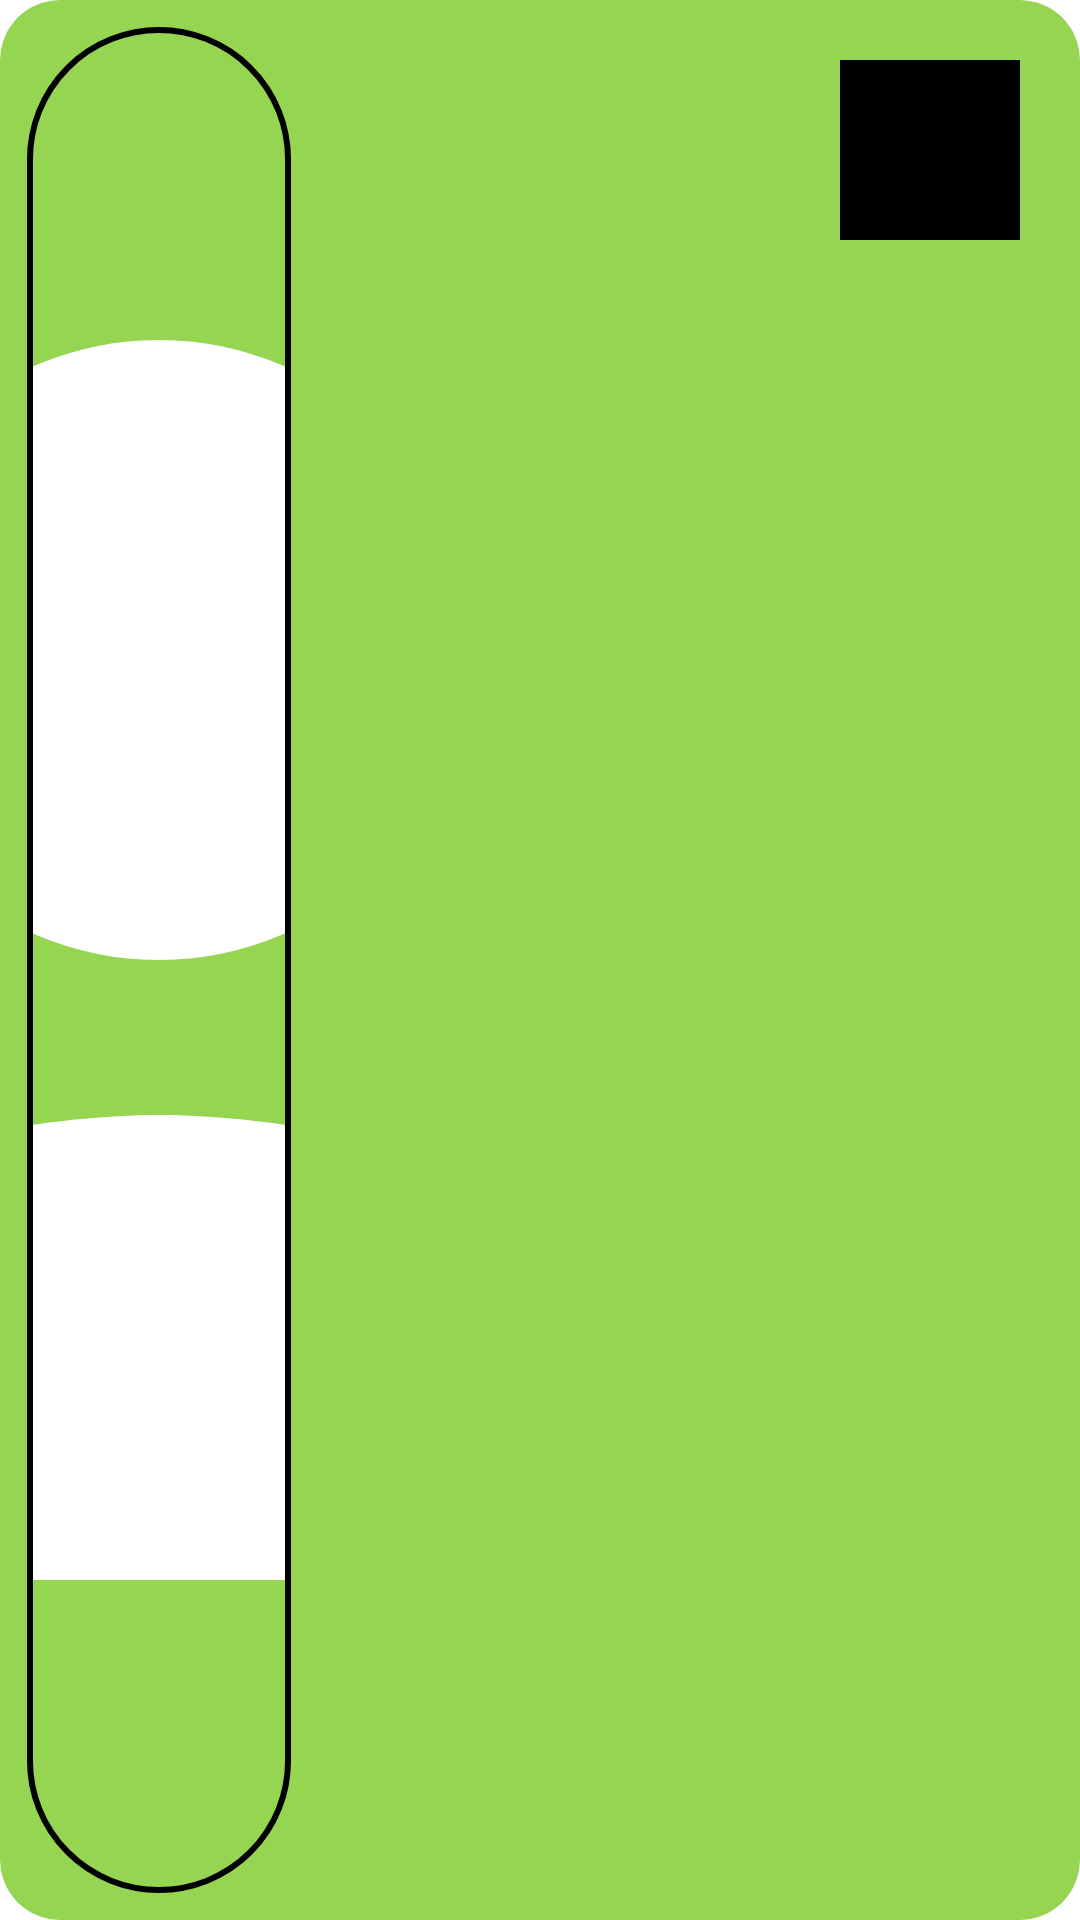

Produce the Android XML layout that renders to this screen, including the resource entries it uses.
<!-- AndroidManifest.xml: application theme Theme.ContactsWithRoom -->
<!-- res/layout/contact_row.xml -->
<?xml version="1.0" encoding="utf-8"?>
<androidx.cardview.widget.CardView xmlns:android="http://schemas.android.com/apk/res/android"
    xmlns:app="http://schemas.android.com/apk/res-auto"
    xmlns:tools="http://schemas.android.com/tools"
    android:layout_width="match_parent"
    android:layout_height="100dp"
    android:layout_marginBottom="10dp"
    app:cardBackgroundColor="@color/teal_200"
    app:cardCornerRadius="20dp"
    app:cardElevation="15dp"
    app:cardPreventCornerOverlap="true"
    app:layout_constraintBottom_toBottomOf="parent"
    app:layout_constraintEnd_toEndOf="parent"
    app:layout_constraintStart_toStartOf="parent"
    app:layout_constraintTop_toTopOf="parent">

    <com.google.android.material.imageview.ShapeableImageView
        android:id="@+id/imageViewRow"
        android:layout_width="90dp"
        android:layout_height="match_parent"
        android:layout_margin="8dp"
        android:padding="2dp"
        android:scaleType="centerCrop"
        app:roundPercent="1"
        app:shapeAppearanceOverlay="@style/roundedImageViewRounded"
        app:srcCompat="@drawable/ic_baseline_person_24"
        app:strokeColor="@color/black"
        app:strokeWidth="2dp" />

    <LinearLayout
        android:layout_width="match_parent"
        android:layout_height="match_parent"
        android:layout_gravity="end"
        android:layout_marginLeft="100dp"
        android:layout_marginRight="100dp"
        android:orientation="vertical"
        android:textAlignment="gravity">

        <TextView
            android:id="@+id/rowFirstNameTextView"
            android:layout_width="match_parent"
            android:layout_height="wrap_content"
            android:layout_marginTop="8dp"
            android:fontFamily="@font/alatsi"
            android:textAlignment="center"
            android:textAllCaps="false"
            android:textColor="@color/black"
            android:textSize="28sp"
            android:textStyle="bold"
            tools:ignore="TextContrastCheck" />

        <TextView
            android:id="@+id/rowLastNameTextView"
            android:layout_width="match_parent"
            android:layout_height="wrap_content"
            android:layout_marginBottom="8dp"
            android:fontFamily="@font/alatsi"
            android:textAlignment="center"
            android:textAllCaps="false"
            android:textColor="@color/black"
            android:textSize="28sp"
            android:textStyle="bold"
            tools:ignore="TextContrastCheck" />

    </LinearLayout>

    <com.google.android.material.floatingactionbutton.FloatingActionButton
        android:id="@+id/deleteButton"
        android:layout_width="60dp"
        android:layout_height="60dp"
        android:layout_gravity="end"
        android:layout_margin="20dp"
        android:backgroundTint="@color/black"
        android:clickable="true"
        android:contentDescription="@string/delete"
        android:focusable="true"
        app:layout_constraintBottom_toBottomOf="parent"
        app:layout_constraintHorizontal_bias="0.5"
        app:layout_constraintStart_toEndOf="@+id/backButton"
        app:srcCompat="@drawable/ic_baseline_delete_forever_24"
        tools:ignore="ImageContrastCheck" />

</androidx.cardview.widget.CardView>
<!-- resources referenced by this layout -->
<resources>
  <color name="black">#FF000000</color>
  <color name="teal_200">#95D551</color>
  <!-- drawable ic_baseline_delete_forever_24 (drawable) -->
  <vector android:height="24dp" android:tint="#FFFFFF"
      android:viewportHeight="20" android:viewportWidth="20"
      android:width="24dp" xmlns:android="http://schemas.android.com/apk/res/android">
      <path android:fillColor="@android:color/white" android:pathData="M6,19c0,1.1 0.9,2 2,2h8c1.1,0 2,-0.9 2,-2L18,7L6,7v12zM8.46,11.88l1.41,-1.41L12,12.59l2.12,-2.12 1.41,1.41L13.41,14l2.12,2.12 -1.41,1.41L12,15.41l-2.12,2.12 -1.41,-1.41L10.59,14l-2.13,-2.12zM15.5,4l-1,-1h-5l-1,1L5,4v2h14L19,4z"/>
  </vector>
  <!-- drawable ic_baseline_person_24 (drawable) -->
  <vector android:height="48dp" android:tint="#FFFFFF"
      android:viewportHeight="24" android:viewportWidth="24"
      android:width="48dp" xmlns:android="http://schemas.android.com/apk/res/android">
      <path android:fillColor="#FFAABB" android:pathData="M12,12c2.21,0 4,-1.79 4,-4s-1.79,-4 -4,-4 -4,1.79 -4,4 1.79,4 4,4zM12,14c-2.67,0 -8,1.34 -8,4v2h16v-2c0,-2.66 -5.33,-4 -8,-4z"/>
  </vector>
  <string name="delete">delete</string>
  <style name="roundedImageViewRounded">
          <item name="cornerFamily">rounded</item>
          <item name="cornerSize">50%</item>
          <item name="android:radius">3dp</item>
  
      </style>
  <style name="Theme.ContactsWithRoom" parent="Theme.MaterialComponents.DayNight.DarkActionBar">
          
          <item name="colorPrimary">@color/purple_200</item>
          <item name="colorPrimaryVariant">@color/purple_700</item>
          <item name="colorOnPrimary">@color/backgroundColor</item>
          
          <item name="colorSecondary">@color/purple_500</item>
          <item name="colorSecondaryVariant">@color/purple_500</item>
          <item name="colorOnSecondary">@color/backgroundColor</item>
          
          <item name="android:statusBarColor">@color/purple_200</item>
  
          <item name="actionBarTheme">@style/AppTheme</item>
      </style>
  <color name="purple_200">#95D551</color>
  <color name="purple_700">#95D551</color>
  <color name="backgroundColor">#E9E4E5</color>
  <color name="purple_500">#FF000000</color>
  <style name="AppTheme" parent="Theme.MaterialComponents.Light.DarkActionBar">
          
          <item name="colorPrimary">@color/purple_700</item>
          <item name="colorPrimaryDark">@color/purple_700</item>
          <item name="colorAccent">@color/purple_700</item>
          <item name="fontFamily">@font/alatsi</item>
  
          
          <item name="snackbarStyle">@style/MaterialSnackbarTheme</item>
          <item name="snackbarButtonStyle">@style/MaterialSnackbarTextButtonTheme</item>
          <item name="snackbarTextViewStyle">@style/MaterialSnackbarTextViewTheme</item>
      </style>
  <style name="MaterialSnackbarTheme" parent="@style/Widget.MaterialComponents.Snackbar">
          
          
          <item name="cornerRadius">10dp</item>
          <item name="android:layout_margin">10dp</item>
          <item name="actionTextColorAlpha">1.0</item>
      </style>
  <style name="MaterialSnackbarTextButtonTheme" parent="@style/Widget.MaterialComponents.Button.TextButton.Snackbar">
          <item name="fontFamily">@font/alatsi</item>
          <item name="android:textStyle">bold</item>
      </style>
  <style name="MaterialSnackbarTextViewTheme" parent="@style/Widget.MaterialComponents.Snackbar.TextView">
          <item name="fontFamily">@font/alatsi</item>
          <item name="android:textStyle">bold</item>
      </style>
</resources>
